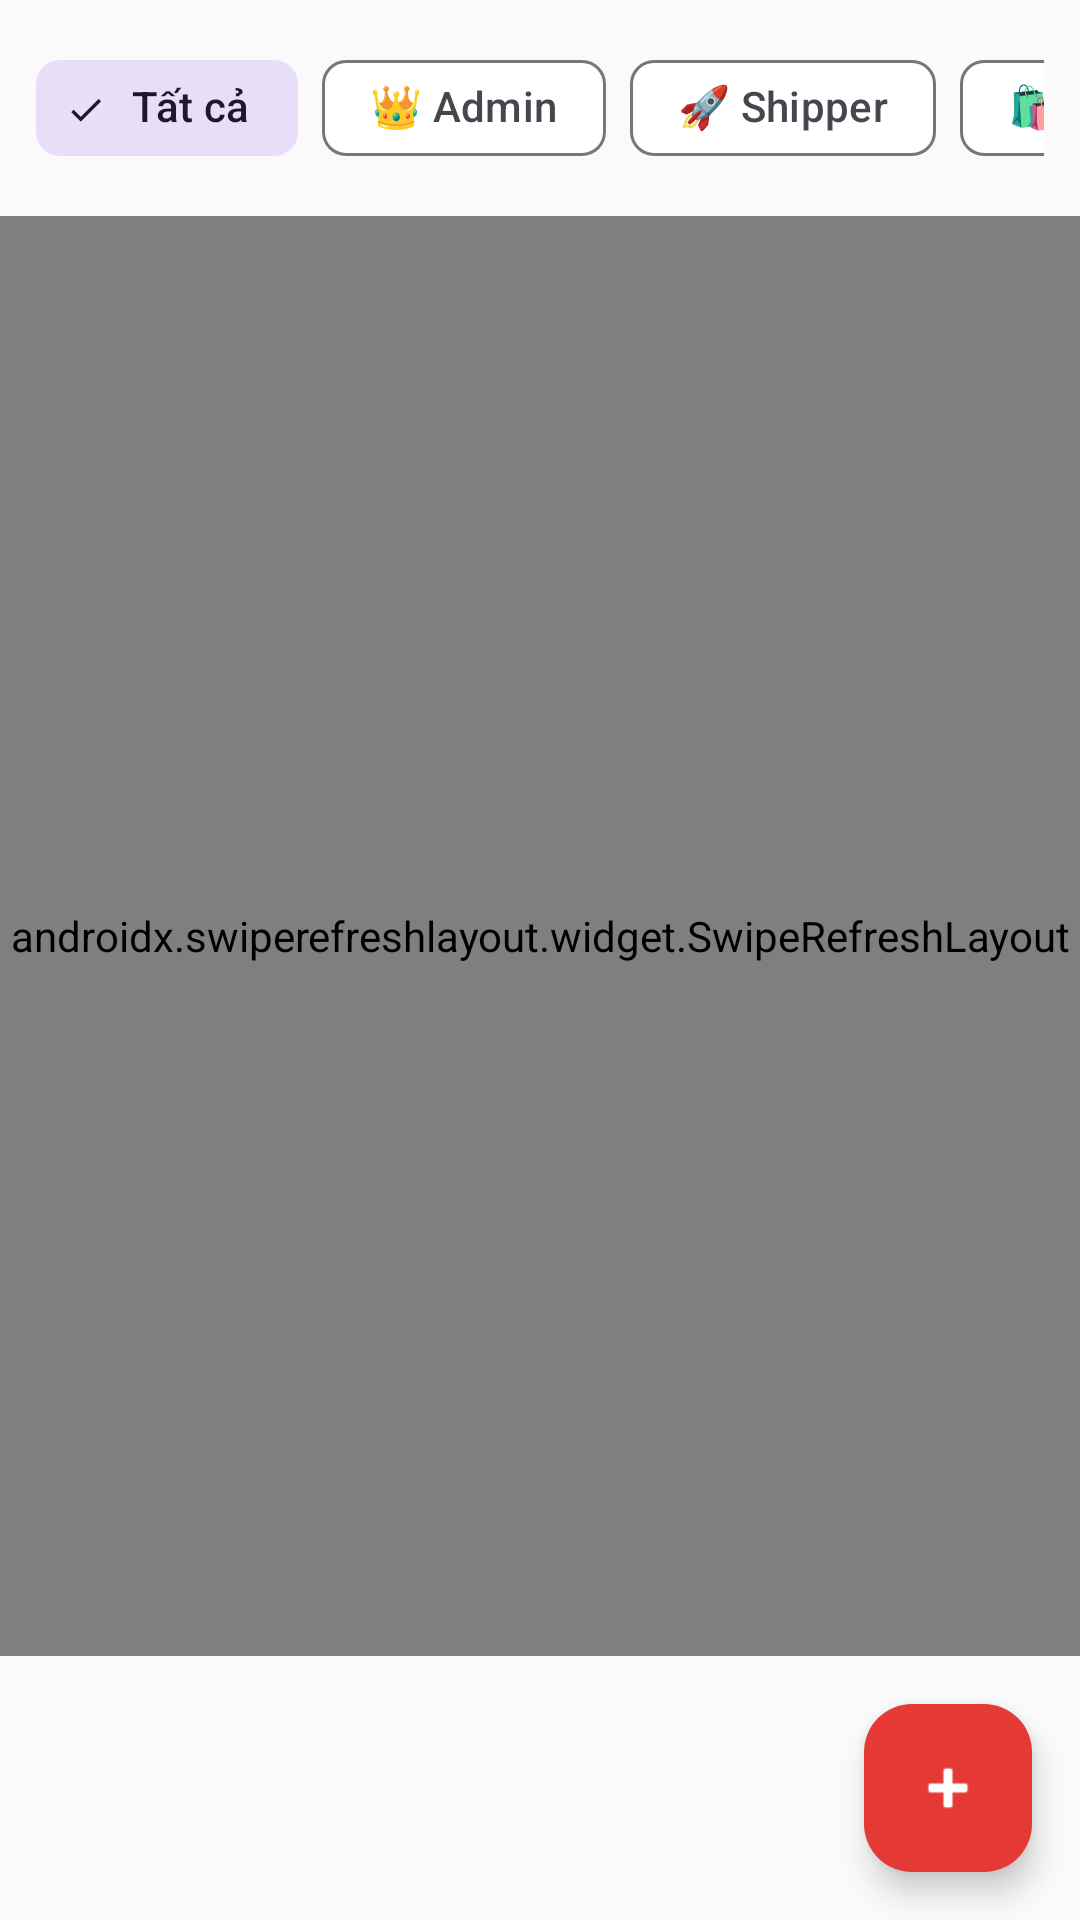

Reconstruct the res/layout file that produces this screen, plus the resources it refers to.
<!-- AndroidManifest.xml: application theme Theme.BTL_ADR1 -->
<!-- res/layout/fragment_manage_users.xml -->
<?xml version="1.0" encoding="utf-8"?>
<LinearLayout xmlns:android="http://schemas.android.com/apk/res/android"
    android:layout_width="match_parent"
    android:layout_height="match_parent"
    android:orientation="vertical"
    android:background="@color/background">

    
    <HorizontalScrollView
        android:layout_width="match_parent"
        android:layout_height="wrap_content"
        android:scrollbars="none"
        android:padding="12dp">

        <com.google.android.material.chip.ChipGroup
            android:id="@+id/chipGroupRole"
            android:layout_width="wrap_content"
            android:layout_height="wrap_content"
            app:singleSelection="true"
            xmlns:app="http://schemas.android.com/apk/res-auto">

            <com.google.android.material.chip.Chip
                android:id="@+id/chipAll"
                android:layout_width="wrap_content"
                android:layout_height="wrap_content"
                android:text="Tất cả"
                android:checked="true"
                style="@style/Widget.Material3.Chip.Filter" />

            <com.google.android.material.chip.Chip
                android:id="@+id/chipAdmin"
                android:layout_width="wrap_content"
                android:layout_height="wrap_content"
                android:text="👑 Admin"
                style="@style/Widget.Material3.Chip.Filter" />

            <com.google.android.material.chip.Chip
                android:id="@+id/chipShipper"
                android:layout_width="wrap_content"
                android:layout_height="wrap_content"
                android:text="🚀 Shipper"
                style="@style/Widget.Material3.Chip.Filter" />

            <com.google.android.material.chip.Chip
                android:id="@+id/chipCustomer"
                android:layout_width="wrap_content"
                android:layout_height="wrap_content"
                android:text="🛍️ Customer"
                style="@style/Widget.Material3.Chip.Filter" />
        </com.google.android.material.chip.ChipGroup>
    </HorizontalScrollView>

    <androidx.swiperefreshlayout.widget.SwipeRefreshLayout
        android:id="@+id/swipeRefresh"
        android:layout_width="match_parent"
        android:layout_height="0dp"
        android:layout_weight="1">

        <androidx.recyclerview.widget.RecyclerView
            android:id="@+id/rvUsers"
            android:layout_width="match_parent"
            android:layout_height="match_parent"
            android:padding="12dp"
            android:clipToPadding="false" />
    </androidx.swiperefreshlayout.widget.SwipeRefreshLayout>

    <com.google.android.material.floatingactionbutton.FloatingActionButton
        android:id="@+id/fabAdd"
        android:layout_width="wrap_content"
        android:layout_height="wrap_content"
        android:layout_gravity="end|bottom"
        android:layout_margin="16dp"
        android:src="@android:drawable/ic_input_add"
        android:contentDescription="Thêm user"
        app:backgroundTint="@color/primary"
        app:tint="@color/white"
        xmlns:app="http://schemas.android.com/apk/res-auto" />
</LinearLayout>
<!-- resources referenced by this layout -->
<resources>
  <color name="background">#FAFAFA</color>
  <color name="primary">#E53935</color>
  <color name="white">#FFFFFF</color>
  <style name="Theme.BTL_ADR1" parent="Theme.Material3.Light.NoActionBar">
          <item name="colorPrimary">@color/primary</item>
          <item name="colorPrimaryDark">@color/primary_dark</item>
          <item name="colorAccent">@color/secondary</item>
          <item name="colorOnPrimary">@color/white</item>
          <item name="colorSecondary">@color/secondary</item>
          <item name="colorOnSecondary">@color/white</item>
          <item name="android:colorBackground">@color/background</item>
          <item name="colorSurface">@color/surface</item>
          <item name="android:statusBarColor">@color/primary_dark</item>
          <item name="android:navigationBarColor">@color/white</item>
      </style>
  <color name="primary_dark">#C62828</color>
  <color name="secondary">#FF6D00</color>
  <color name="surface">#FFFFFF</color>
</resources>
